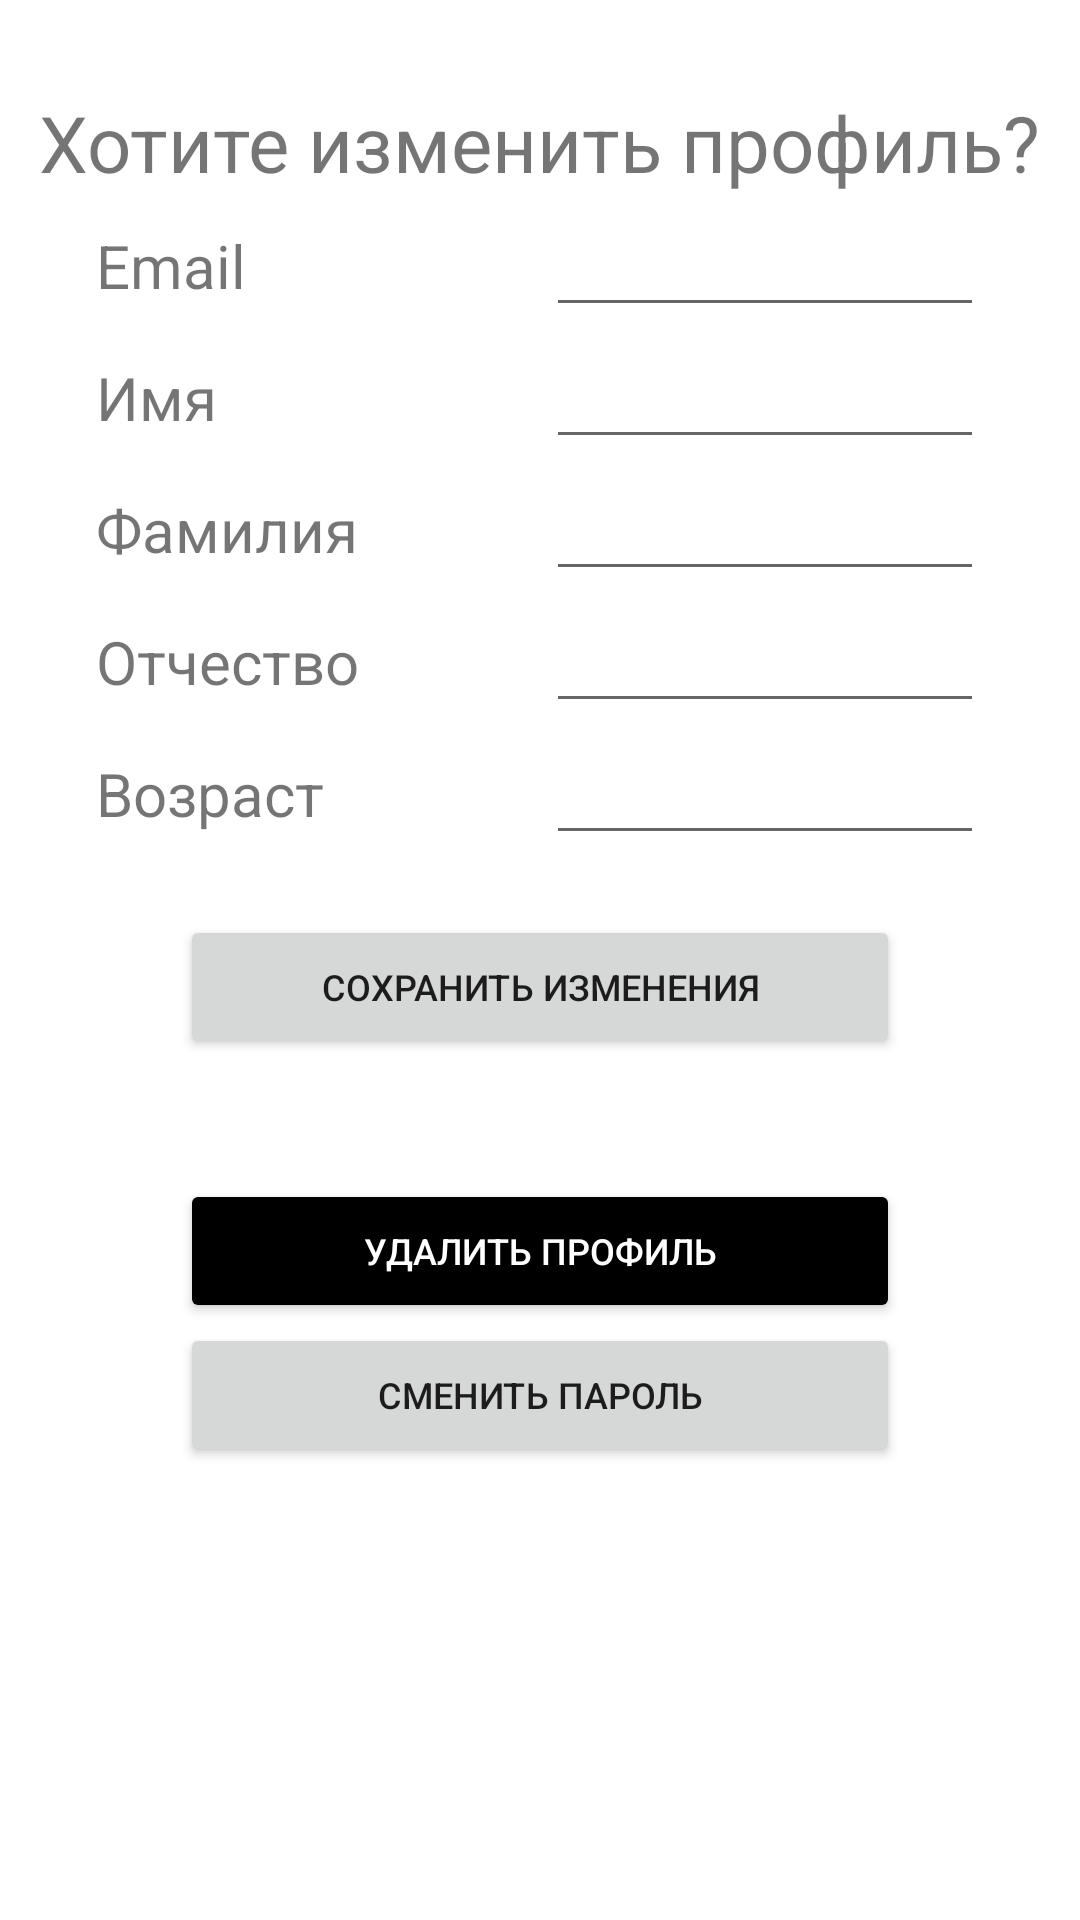

Android layout source for this screen:
<!-- AndroidManifest.xml: application theme Theme.Psycho -->
<!-- res/layout/activity_account.xml -->
<?xml version="1.0" encoding="utf-8"?>
<RelativeLayout xmlns:android="http://schemas.android.com/apk/res/android"
    xmlns:app="http://schemas.android.com/apk/res-auto"
    xmlns:tools="http://schemas.android.com/tools"
    android:layout_width="match_parent"
    android:layout_height="match_parent"
    tools:context=".AccountActivity">

    <TextView
        android:layout_width="wrap_content"
        android:layout_height="wrap_content"
        android:text="Хотите изменить профиль?"
        android:layout_marginLeft="10dp"
        android:textSize="26sp"
        android:layout_marginTop="30dp"
        android:layout_centerHorizontal="true"
        android:id="@+id/text_account"
        />

    <TableLayout
        android:id="@+id/table_account"
        android:layout_width="match_parent"
        android:layout_height="wrap_content"
        android:layout_below="@id/text_account"
        android:layout_marginLeft="32dp"
        android:layout_marginRight="32dp">

        <TableRow>

            <TextView
                android:layout_width="wrap_content"
                android:layout_height="wrap_content"
                android:layout_weight="0.5"
                android:text="Email"
                android:textSize="20sp" />

            <EditText
                android:id="@+id/email_account"
                android:layout_width="match_parent"
                android:layout_height="wrap_content"
                android:layout_weight="1"
                android:textSize="20sp" />
        </TableRow>

        <TableRow>

            <TextView
                android:layout_width="wrap_content"
                android:layout_height="wrap_content"
                android:layout_weight="0.5"
                android:text="Имя"
                android:textSize="20sp" />

            <EditText
                android:id="@+id/name_account"
                android:layout_width="match_parent"
                android:layout_height="wrap_content"
                android:layout_weight="1"
                android:textSize="20sp" />
        </TableRow>

        <TableRow>

            <TextView
                android:layout_width="wrap_content"
                android:layout_height="wrap_content"
                android:layout_weight="0.5"
                android:text="Фамилия"
                android:textSize="20sp" />

            <EditText
                android:id="@+id/lastname_account"
                android:layout_width="match_parent"
                android:layout_height="wrap_content"
                android:layout_weight="1"
                android:textSize="20sp" />
        </TableRow>

        <TableRow>

            <TextView
                android:layout_width="wrap_content"
                android:layout_height="wrap_content"
                android:layout_weight="0.5"
                android:text="Отчество"
                android:textSize="20sp" />

            <EditText
                android:id="@+id/middle_name_account"
                android:layout_width="match_parent"
                android:layout_height="wrap_content"
                android:layout_weight="1"
                android:textSize="20sp" />
        </TableRow>

        <TableRow>

            <TextView
                android:layout_width="wrap_content"
                android:layout_height="wrap_content"
                android:layout_weight="0.5"
                android:text="Возраст"
                android:textSize="20sp" />

            <EditText
                android:id="@+id/age_account"
                android:layout_width="match_parent"
                android:layout_height="wrap_content"
                android:layout_weight="1"
                android:inputType="number"
                android:textSize="20sp" />
        </TableRow>

    </TableLayout>

    <Button
        android:id="@+id/btn_save_account"
        android:layout_width="match_parent"
        android:layout_height="wrap_content"
        android:layout_below="@+id/table_account"
        android:layout_marginLeft="60dp"
        android:layout_marginRight="60dp"
        android:layout_marginTop="20dp"
        android:text="Сохранить изменения"
        android:textSize="12sp" />

    <Button
        android:id="@+id/btn_delete_account"
        android:layout_width="match_parent"
        android:layout_height="wrap_content"
        android:layout_below="@+id/btn_save_account"
        android:layout_marginLeft="60dp"
        android:layout_marginTop="40dp"
        android:backgroundTint="@color/black"
        android:layout_marginRight="60dp"
        android:text="Удалить профиль"
        android:textColor="@color/white"
        android:textSize="12sp" />
    <Button
        android:id="@+id/btn_password_account"
        android:textSize="12sp"
        android:text="Сменить пароль"
        android:onClick="setPassword"
        android:layout_below="@id/btn_delete_account"
        android:layout_marginRight="60dp"
        android:layout_marginLeft="60dp"
        android:layout_width="match_parent"
        android:layout_height="wrap_content"
        />


</RelativeLayout>
<!-- resources referenced by this layout -->
<resources>
  <style name="Theme.Psycho" parent="Theme.MaterialComponents.DayNight.DarkActionBar">
          
          <item name="colorPrimary">@color/purple_500</item>
          <item name="colorPrimaryVariant">@color/purple_700</item>
          <item name="colorOnPrimary">@color/white</item>
          
          <item name="colorSecondary">@color/teal_200</item>
          <item name="colorSecondaryVariant">@color/teal_700</item>
          <item name="colorOnSecondary">@color/black</item>
          
          <item name="android:statusBarColor">?attr/colorPrimaryVariant</item>
          
      </style>
  <!-- not gathered from this repository: default colours our renderer supplied (Android Studio template values) -->
  <color name="purple_500">#FF6200EE</color>
  <color name="purple_700">#FF3700B3</color>
  <color name="teal_200">#FF03DAC5</color>
  <color name="teal_700">#FF018786</color>
  <color name="black">#FF000000</color>
  <color name="white">#FFFFFFFF</color>
</resources>
